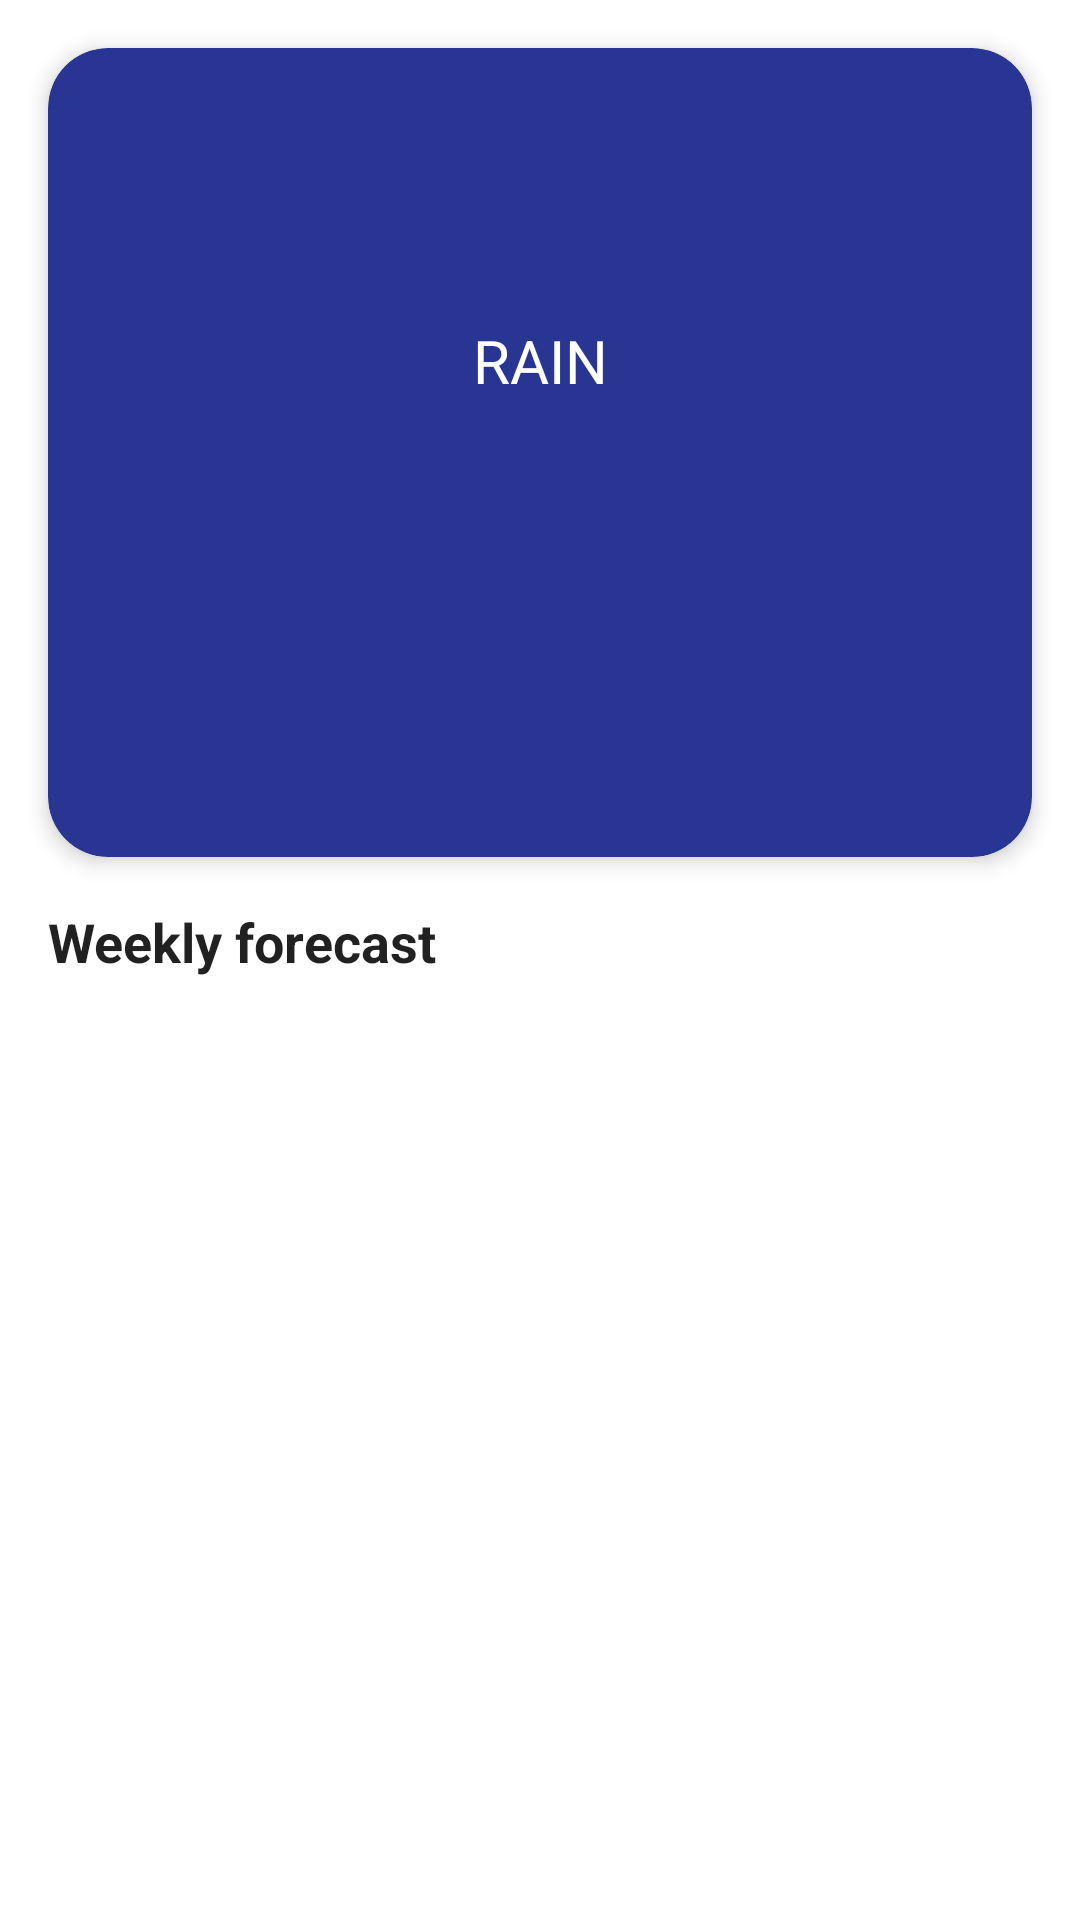

Produce the Android XML layout that renders to this screen, including the resource entries it uses.
<!-- AndroidManifest.xml: application theme AppTheme -->
<!-- res/layout/fragment_weather.xml -->
<?xml version="1.0" encoding="utf-8"?>
<layout xmlns:android="http://schemas.android.com/apk/res/android"
    xmlns:app="http://schemas.android.com/apk/res-auto"
    xmlns:tools="http://schemas.android.com/tools">
    <data>

        <variable
            name="weatherViewModel"
            type="com.example.fishingpro.weather.WeatherViewModel" />
    </data>
    <androidx.constraintlayout.widget.ConstraintLayout
        android:layout_width="match_parent"
        android:layout_height="match_parent">

        <androidx.cardview.widget.CardView
            android:id="@+id/cardView2"
            android:layout_width="0dp"
            android:layout_height="wrap_content"
            android:layout_marginStart="16dp"
            android:layout_marginTop="16dp"
            android:layout_marginEnd="16dp"
            app:cardCornerRadius="20sp"
            app:cardElevation="4dp"
            app:cardBackgroundColor="@color/primaryColor"
            app:layout_constraintEnd_toEndOf="parent"
            app:layout_constraintStart_toStartOf="parent"
            app:layout_constraintTop_toTopOf="parent">

            <androidx.constraintlayout.widget.ConstraintLayout
                android:layout_width="match_parent"
                android:layout_height="match_parent"
                app:layout_constraintEnd_toEndOf="parent"
                app:layout_constraintHorizontal_bias="0.5"
                app:layout_constraintStart_toStartOf="parent">

                <TextView
                    android:id="@+id/textView12"
                    android:layout_width="match_parent"
                    android:layout_height="wrap_content"
                    android:layout_marginTop="8dp"
                    android:gravity="center"
                    android:text="@{@string/format_temperature(weatherViewModel.currentWeatherDomain.wMain.wTemp)}"
                    android:transitionName="weatherTemperature"
                    android:textAppearance="@style/TextAppearance.AppCompat.Body1"
                    android:textColor="@color/primaryTextColor"
                    android:textSize="50dp"
                    app:layout_constraintEnd_toEndOf="parent"
                    app:layout_constraintStart_toStartOf="parent"
                    app:layout_constraintTop_toTopOf="parent" />

                <TextView
                    android:id="@+id/textView11"
                    android:layout_width="0dp"
                    android:layout_height="wrap_content"
                    android:layout_marginTop="16dp"
                    android:gravity="center"
                    android:text="Rain"
                    android:textAllCaps="true"
                    android:textColor="@color/primaryTextColor"
                    android:textSize="20sp"
                    app:layout_constraintEnd_toEndOf="parent"
                    app:layout_constraintStart_toStartOf="parent"
                    app:layout_constraintTop_toBottomOf="@+id/textView12" />

                <LinearLayout
                    android:id="@+id/linearLayout"
                    android:layout_width="0dp"
                    android:layout_height="0dp"
                    android:layout_marginStart="16dp"
                    android:layout_marginTop="16dp"
                    android:layout_marginBottom="16dp"
                    android:orientation="vertical"
                    app:layout_constraintBottom_toBottomOf="parent"
                    app:layout_constraintEnd_toStartOf="@+id/weather_imageView"
                    app:layout_constraintHorizontal_bias="0.5"
                    app:layout_constraintStart_toStartOf="parent"
                    app:layout_constraintTop_toBottomOf="@+id/textView11">

                    <TextView
                        android:id="@+id/textView13"
                        android:layout_width="match_parent"
                        android:layout_height="0dp"
                        android:layout_weight="0.5"
                        android:textSize="18sp"
                        android:textColor="@color/primaryTextColor"
                        android:gravity="center_vertical"
                        android:text="@{@string/format_humidity(weatherViewModel.currentWeatherDomain.wMain.wHumidity)}"
                        tools:text="Humidity 35%"/>

                    <TextView
                        android:id="@+id/textView14"
                        android:layout_width="match_parent"
                        android:layout_height="0dp"
                        android:layout_weight="0.5"
                        android:textSize="18sp"
                        android:textColor="@color/primaryTextColor"
                        android:gravity="center_vertical"
                        tools:text="Wind 10km/h"/>
                </LinearLayout>

                <ImageView
                    android:id="@+id/weather_imageView"
                    android:layout_width="120dp"
                    android:layout_height="120dp"
                    android:layout_marginTop="16dp"
                    android:layout_marginEnd="16dp"
                    android:layout_marginBottom="16dp"
                    android:transitionName="weatherImage"
                    app:layout_constraintBottom_toBottomOf="parent"
                    app:layout_constraintEnd_toEndOf="parent"
                    app:layout_constraintHorizontal_bias="0.5"
                    app:layout_constraintStart_toEndOf="@+id/linearLayout"
                    app:layout_constraintTop_toBottomOf="@+id/textView11"
                    tools:srcCompat="@tools:sample/avatars"
                    app:weatherState="@{weatherViewModel.currentWeather.WIcon}"/>
            </androidx.constraintlayout.widget.ConstraintLayout>
        </androidx.cardview.widget.CardView>

        <TextView
            android:id="@+id/textView9"
            android:layout_width="match_parent"
            android:layout_height="wrap_content"
            android:layout_marginStart="16dp"
            android:layout_marginTop="16dp"
            android:layout_marginEnd="16dp"
            android:layout_marginBottom="16dp"
            android:text="Weekly forecast"
            android:textStyle="bold"
            android:textAppearance="@style/TextAppearance.AppCompat.Body1"
            android:textSize="18sp"
            app:layout_constraintBottom_toTopOf="@+id/forecast_recyclerView"
            app:layout_constraintEnd_toEndOf="@+id/cardView2"
            app:layout_constraintHorizontal_bias="0.5"
            app:layout_constraintStart_toStartOf="@+id/cardView2"
            app:layout_constraintTop_toBottomOf="@+id/cardView2" />

        <androidx.recyclerview.widget.RecyclerView
            android:id="@+id/forecast_recyclerView"
            android:layout_width="409dp"
            android:layout_height="0dp"
            android:layout_marginStart="16dp"
            android:layout_marginEnd="16dp"
            app:layoutManager="androidx.recyclerview.widget.LinearLayoutManager"
            app:layout_constraintBottom_toBottomOf="parent"
            app:layout_constraintEnd_toEndOf="@+id/cardView2"
            app:layout_constraintHorizontal_bias="0.5"
            app:layout_constraintStart_toStartOf="@+id/cardView2"
            app:layout_constraintTop_toBottomOf="@+id/textView9" />
    </androidx.constraintlayout.widget.ConstraintLayout>
</layout>
<!-- resources referenced by this layout -->
<resources>
  <color name="primaryColor">#283593</color>
  <color name="primaryTextColor">#ffffff</color>
  <string name="format_humidity">Humidity <xliff:g id="humidity">%s</xliff:g></string>
  <string name="format_temperature"><xliff:g id="temp">%.1f</xliff:g> C\u00B0</string>
  <style name="AppTheme" parent="Theme.MaterialComponents.Light">
          
          <item name="colorPrimary">@color/primaryColor</item>
          <item name="colorPrimaryDark">@color/primaryDarkColor</item>
          <item name="colorAccent">@color/primaryTextColor</item>
          <item name="windowActionBar">false</item>
          <item name="windowNoTitle">true</item>
      </style>
  <color name="primaryDarkColor">#001064</color>
</resources>
